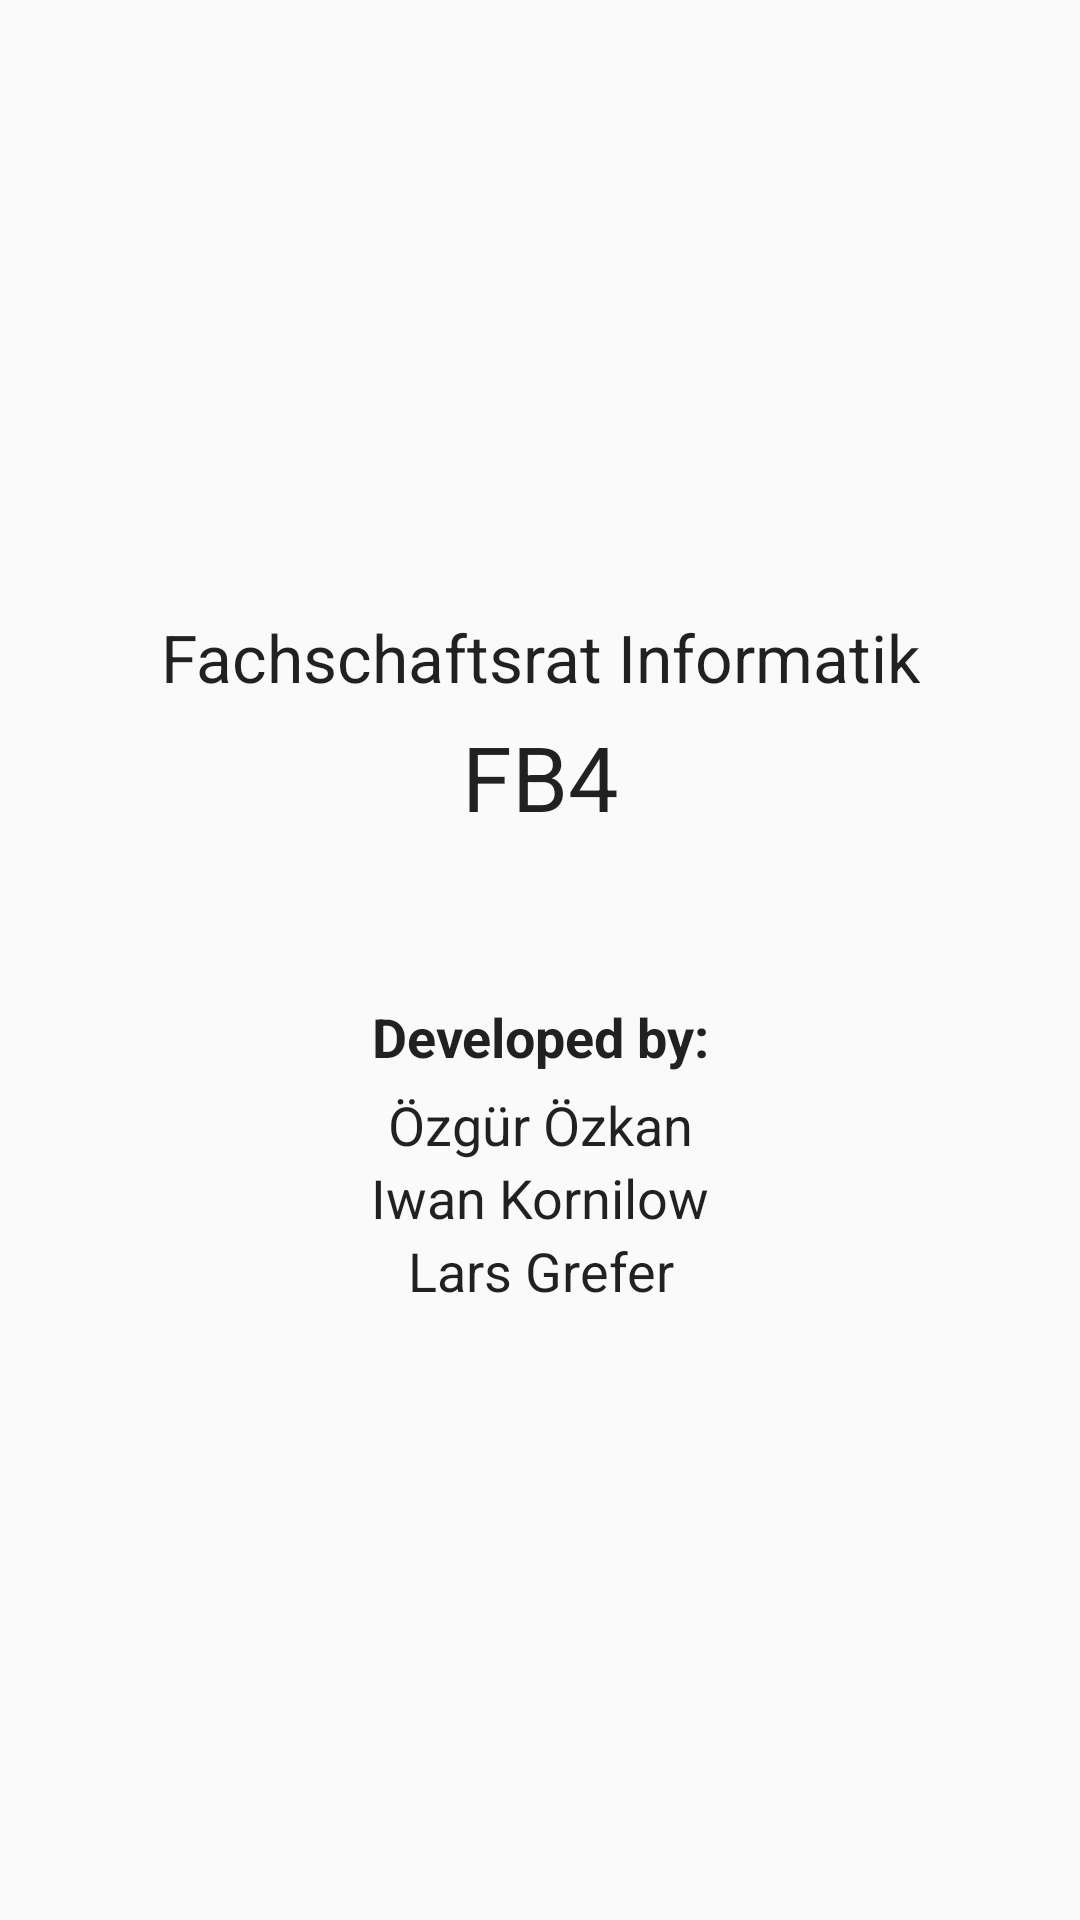

Layout XML and referenced resources for this Android screen:
<!-- AndroidManifest.xml: application theme Theme.FB4_2 -->
<!-- res/layout/about.xml -->
<?xml version="1.0" encoding="utf-8"?>
<LinearLayout xmlns:android="http://schemas.android.com/apk/res/android"
    xmlns:tools="http://schemas.android.com/tools"
    android:layout_width="match_parent"
    android:layout_height="match_parent"
    android:gravity="center_vertical"
    android:minWidth="300dp"
    android:orientation="vertical"
    android:paddingBottom="10dp"
    android:paddingLeft="5dp"
    android:paddingRight="5dp"
    android:paddingTop="10dp" >

    <TextView
        android:text="Fachschaftsrat Informatik"
        android:layout_width="match_parent"
        android:layout_height="wrap_content"
        android:gravity="center_horizontal"
        android:layout_marginBottom="5dp"
        android:textAppearance="?android:attr/textAppearanceMedium"
        android:textSize="22sp"
        tools:ignore="HardcodedText" />

    <TextView
        android:layout_width="match_parent"
        android:layout_height="wrap_content"
        android:gravity="center_horizontal"
        android:text="@string/app_name"
        android:textAppearance="?android:attr/textAppearanceLarge"
        android:textSize="30sp" />

    <TextView
        android:id="@+id/textViewVersion"
        android:layout_width="match_parent"
        android:layout_height="wrap_content"
        android:layout_marginBottom="30dp"
        android:gravity="center_horizontal"
        android:textAppearance="?android:attr/textAppearanceMedium" />

    <TextView
        android:layout_width="match_parent"
        android:layout_height="wrap_content"
        android:text="@string/entwickeltVon"
        android:gravity="center_horizontal"
        android:textStyle="bold"
        android:layout_marginBottom="5dp"
        android:textAppearance="?android:attr/textAppearanceMedium" />

    <TextView
        android:layout_width="match_parent"
        android:layout_height="wrap_content"
        android:text="Özgür Özkan"
        android:gravity="center_horizontal"
        android:textAppearance="?android:attr/textAppearanceMedium"
        tools:ignore="HardcodedText" />

    <TextView
        android:layout_width="match_parent"
        android:layout_height="wrap_content"
        android:text="Iwan Kornilow"
        android:gravity="center_horizontal"
        android:textAppearance="?android:attr/textAppearanceMedium"
        tools:ignore="HardcodedText" />

    <TextView
        android:layout_width="match_parent"
        android:layout_height="wrap_content"
        android:text="Lars Grefer"
        android:gravity="center_horizontal"
        android:textAppearance="?android:attr/textAppearanceMedium"
        tools:ignore="HardcodedText" />

</LinearLayout>
<!-- resources referenced by this layout -->
<resources>
  <string name="app_name">FB4</string>
  <string name="entwickeltVon">Developed by:</string>
  <style name="Theme.FB4_2" parent="Theme.FB4">
          <item name="android:textColorSecondary">?attr/android:textColorPrimary</item>
          <item name="android:textColorSecondaryNoDisable">?attr/android:textColorPrimaryNoDisable</item>
          <item name="android:textColorSecondaryInverse">?attr/android:textColorPrimaryInverse</item>
          <item name="android:textColorSecondaryInverseNoDisable">?attr/android:textColorPrimaryInverseNoDisable</item>
          <item name="android:textColorTertiary">?attr/android:textColorSecondary</item>
          <item name="android:textColorTertiaryInverse">?attr/android:textColorSecondaryInverse</item>
      </style>
  <style name="Theme.FB4" parent="Theme.AppCompat.DayNight.NoActionBar">
          <item name="colorPrimary">@color/main</item>
          <item name="colorPrimaryDark">@color/main_darker</item>
          <item name="colorAccent">@color/main_accent</item>
  
          <item name="preferenceTheme">@style/PreferenceThemeOverlay.v14.Material</item>
      </style>
  <color name="main">#FF6600</color>
  <color name="main_darker">#BD4200</color>
  <color name="main_accent">#FF6600</color>
</resources>
